Run: headless pygame with SDL's dummy video driver; simulated clock (each Clock.tick advances the game by its frame time, no real sleeping); random seed 0; keys injected as events and as key.get_pressed() state; no mouse input.
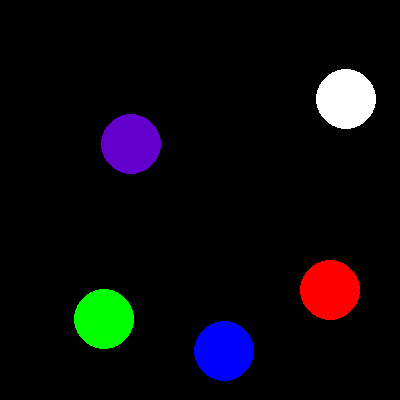
Frame 1 of 4 · flips 1–60 · no input
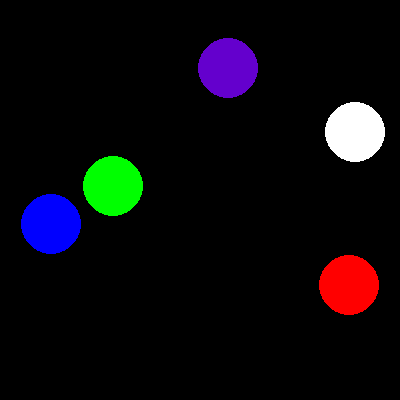
Frame 2 of 4 · flips 61–180 · tapped SPACE, RETURN · held RIGHT (→), D
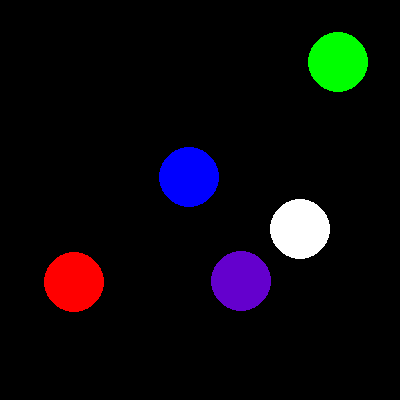
Frame 3 of 4 · flips 181–300 · held DOWN (↓), S
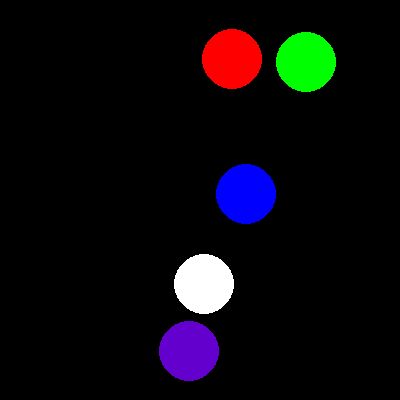
Frame 4 of 4 · flips 301–420 · held LEFT (←), A, UP (↑), W

The pygame program that drew these frames:

import pygame

screenRect = pygame.Rect((0,0,400,400))
objectColor = pygame.Color(255, 255, 255)


class Ball(pygame.sprite.Sprite):
    rsize = 30
    rsize2s = (rsize*2)**2
    def __init__(self,pos,move,color):
        pygame.sprite.Sprite.__init__(self)
        self.image = pygame.Surface((self.rsize*2,self.rsize*2),pygame.SRCALPHA)
        pygame.draw.circle(self.image,color,(self.rsize,self.rsize),self.rsize)
        self.rect = pygame.Rect(pos,self.image.get_rect().size)
        self.moveV = pygame.math.Vector2(move)
        self.pos = pygame.math.Vector2(self.rect.topleft)
        self.rect.center = self.pos
        self.hasCollision = False
    def tryCollision(self,ball):
        global stop
        distS = self.pos.distance_squared_to(ball.pos) 
        if distS<self.rsize2s:
            if not self.hasCollision:
                tangente = ball.pos - self.pos 
                tangenteOrtho = pygame.math.Vector2(tangente.y,-tangente.x)
                selfTProj = self.moveV.project(tangente)
                selfTOProj = self.moveV.project(tangenteOrtho)
                ballTProj = ball.moveV.project(tangente)
                ballTOProj = ball.moveV.project(tangenteOrtho)
                self.moveV = ballTProj + selfTOProj
                ball.moveV = selfTProj + ballTOProj
                self.hasCollision = True
        else:
            self.hasCollision = False

    def update(self):
        self.pos = self.pos + self.moveV
        if (self.pos.x<=self.rsize and self.moveV.x<0):
            tx = (self.rsize-self.pos.x)/self.moveV.x
            self.pos = self.pos - self.moveV * tx
            self.moveV.x = -self.moveV.x
            self.pos = self.pos + self.moveV * tx
        elif (self.pos.x+self.rsize)>=screenRect.width and self.moveV.x>0:
            tx = (self.pos.x+self.rsize-screenRect.width)/self.moveV.x
            self.pos = self.pos - self.moveV * tx
            self.moveV.x = -self.moveV.x
            self.pos = self.pos + self.moveV * tx
        if self.pos.y<=self.rsize and self.moveV.y<0:
            ty = (self.rsize-self.pos.y)/self.moveV.y
            self.pos = self.pos - self.moveV * ty
            self.moveV.y = -self.moveV.y
            self.pos = self.pos + self.moveV * ty
        elif self.pos.y+self.rsize>=screenRect.height and self.moveV.y>0:
            ty = (self.pos.y+self.rsize-screenRect.height)/self.moveV.y
            self.pos = self.pos - self.moveV * ty
            self.moveV.y = -self.moveV.y
            self.pos = self.pos + self.moveV * ty
        self.rect.center = self.pos
    

def main():
    pygame.init()
    screen = pygame.display.set_mode(screenRect.size, pygame.DOUBLEBUF)
    pygame.display.set_caption('Balls Demo')
    running = True
    group = pygame.sprite.Group()
    balls = []
    balls.append(Ball((320,224),(-3,2),objectColor))
    balls.append(Ball((150,50),(3,4),pygame.Color(255,0,0)))
    balls.append(Ball((40,130),(-3,4),pygame.Color(0,255,0)))
    balls.append(Ball((350,350),(3,-3),pygame.Color(0,0,255)))
    balls.append(Ball((250,250),(1,-2),pygame.Color(100,0,205)))
    for ball in balls:
        group.add(ball)
    backgroundColor = pygame.Color((0,0,0))
    clock = pygame.time.Clock()
   
    
    while running:
        for event in pygame.event.get():
            if event.type == pygame.QUIT or (event.type == pygame.KEYDOWN and event.key == pygame.K_ESCAPE):
                running = False
        screen.fill(backgroundColor)
        group.update()
        for idx, ball in enumerate(balls):
            for ball2 in balls[idx+1:]:
                ball.tryCollision(ball2)
        group.draw(screen)
        pygame.display.flip()
        clock.tick(50)

if __name__ == "__main__":
    main()
    pygame.quit()
